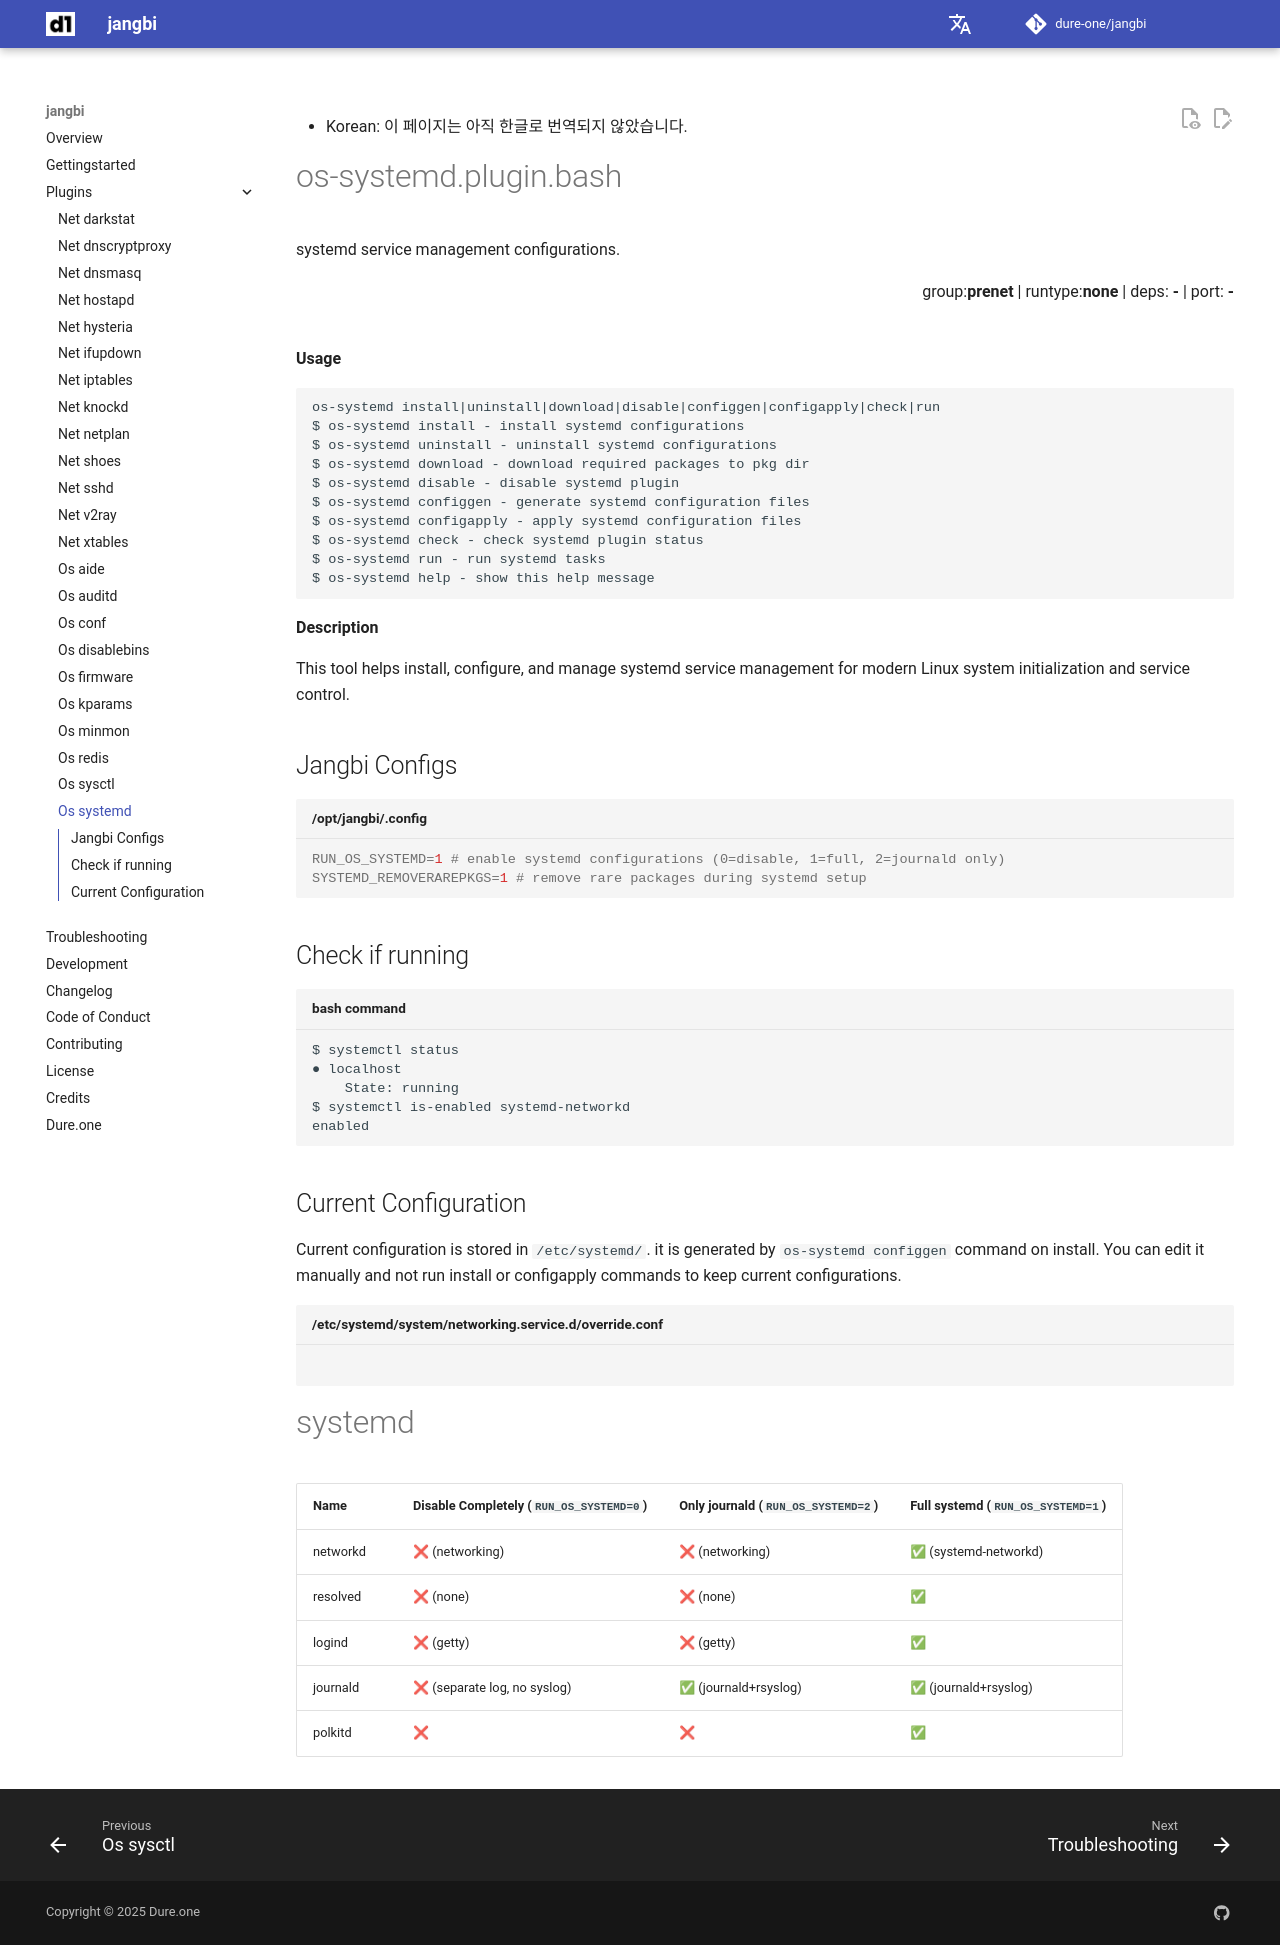

repository: dure-one/jangbi · page: plugins/os-systemd/index.html · generator: mkdocs

::: plugins/available/os-systemd.plugin.bash
    handler: shell
    options:
      heading_level: 1

# systemd

| Name     | Disable Completely (`RUN_OS_SYSTEMD=0`) | Only journald (`RUN_OS_SYSTEMD=2`) | Full systemd (`RUN_OS_SYSTEMD=1`) |
|----------|-----------------------------------------|------------------------------------|-----------------------------------|
| networkd | ❌ (networking)                          | ❌ (networking)                     | ✅ (systemd-networkd)              |
| resolved | ❌ (none)                                | ❌ (none)                           | ✅                                 |
| logind   | ❌ (getty)                               | ❌ (getty)                          | ✅                                 |
| journald | ❌ (separate log, no syslog)             | ✅ (journald+rsyslog)               | ✅ (journald+rsyslog)              |
| polkitd  | ❌                                       | ❌                                  | ✅                                 |
